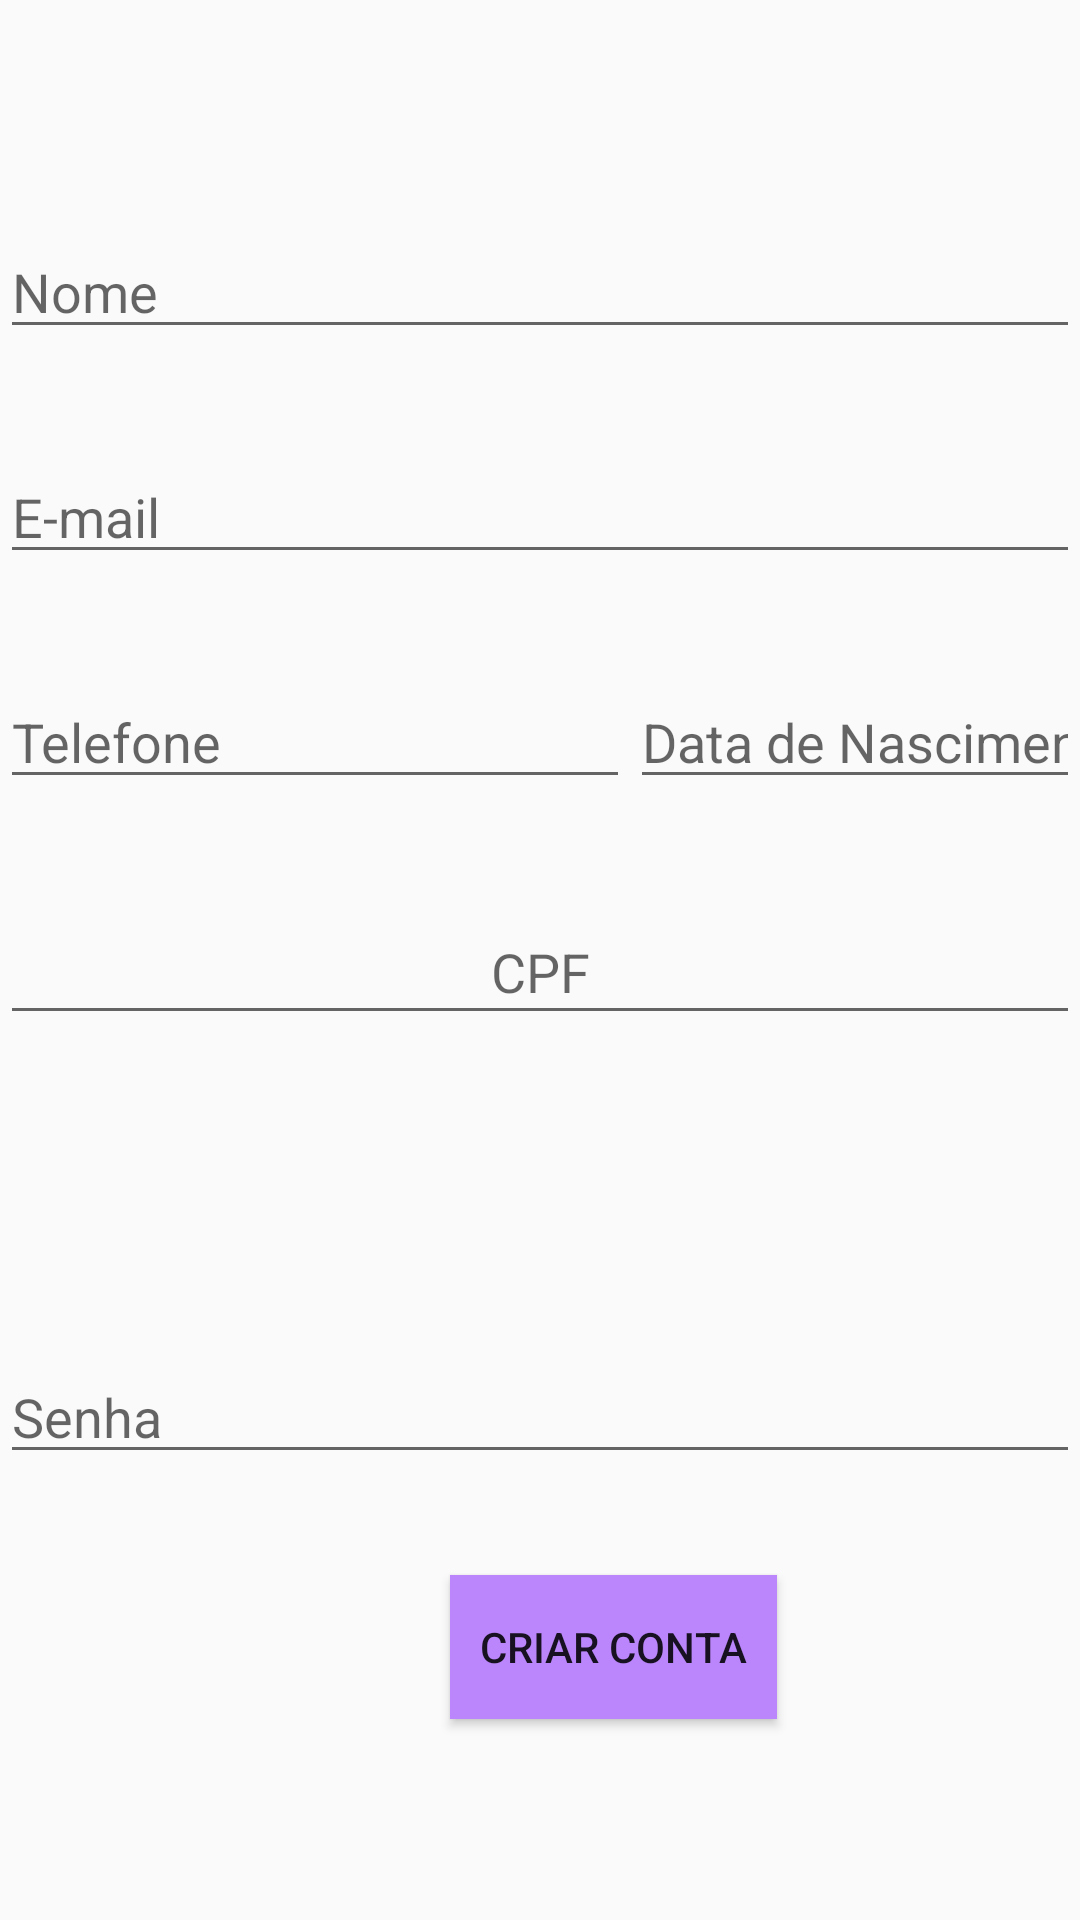

Layout XML and referenced resources for this Android screen:
<!-- AndroidManifest.xml: application theme Theme.HOW -->
<!-- res/layout/activity_criar_conta.xml -->
<?xml version="1.0" encoding="utf-8"?>
<RelativeLayout xmlns:android="http://schemas.android.com/apk/res/android"
    xmlns:app="http://schemas.android.com/apk/res-auto"
    xmlns:tools="http://schemas.android.com/tools"
    android:layout_width="match_parent"
    android:layout_height="match_parent"
    tools:context=".Activities.CriarConta">
    <Button
        android:layout_width="wrap_content"
        android:layout_height="wrap_content"
        android:layout_marginStart="150dp"
        android:layout_marginTop="525dp"
        android:id="@+id/btnCriar"
        android:background="@color/purple_200"
        android:text="@string/Create"
        android:padding="10dp"
        />

    <EditText
        android:layout_width="match_parent"
        android:layout_height="wrap_content"
        android:layout_marginTop="75dp"
        android:hint="@string/nome"
        android:id="@+id/Nome"
        android:textIsSelectable="false"
        />

    <EditText
        android:id="@+id/EmailC"
        android:layout_width="match_parent"
        android:layout_height="wrap_content"
        android:ems="10"
        android:inputType="textEmailAddress"
        android:layout_marginVertical="150dp"
        android:hint="@string/email"
        android:textIsSelectable="false"
        />

    <EditText
        android:id="@+id/Telefone"
        android:layout_width="wrap_content"
        android:layout_height="wrap_content"
        android:ems="10"
        android:hint="Telefone"
        android:inputType="phone"
        android:layout_marginVertical="225dp"
        />

    <EditText
        android:id="@+id/Data"
        android:layout_width="wrap_content"
        android:layout_height="wrap_content"
        android:layout_marginVertical="225dp"
        android:layout_marginStart="210dp"
        android:ems="10"
        android:inputType="date"
        android:hint="Data de Nascimento"
        tools:hint="@tools:sample/date/ddmmyy"
        />

    <EditText
        android:id="@+id/SenhaC"
        android:layout_width="match_parent"
        android:layout_height="wrap_content"
        android:ems="10"
        android:hint="Senha"
        android:inputType="textPassword"
        android:layout_marginTop="450dp"
        />

    <EditText
        android:layout_width="match_parent"
        android:layout_height="45dp"
        android:layout_marginTop="300dp"
        android:hint="@string/cpf"
        android:gravity="center"
        android:id="@+id/CPF"
        android:paddingLeft="85dp"
        android:paddingRight="85dp" />
</RelativeLayout>
<!-- resources referenced by this layout -->
<resources>
  <color name="purple_200">#FFBB86FC</color>
  <string name="Create">Criar Conta</string>
  <string name="cpf">CPF</string>
  <string name="email">E-mail</string>
  <string name="nome">Nome</string>
  <style name="Theme.HOW" parent="Theme.AppCompat.Light.NoActionBar">
          
          <item name="colorPrimary">@color/purple_500</item>
          <item name="colorPrimaryDark">@color/purple_700</item>
          <item name="colorAccent">@color/teal_200</item>
          
      </style>
  <color name="purple_500">#FF6200EE</color>
  <color name="purple_700">#FF3700B3</color>
  <color name="teal_200">#FF03DAC5</color>
</resources>
